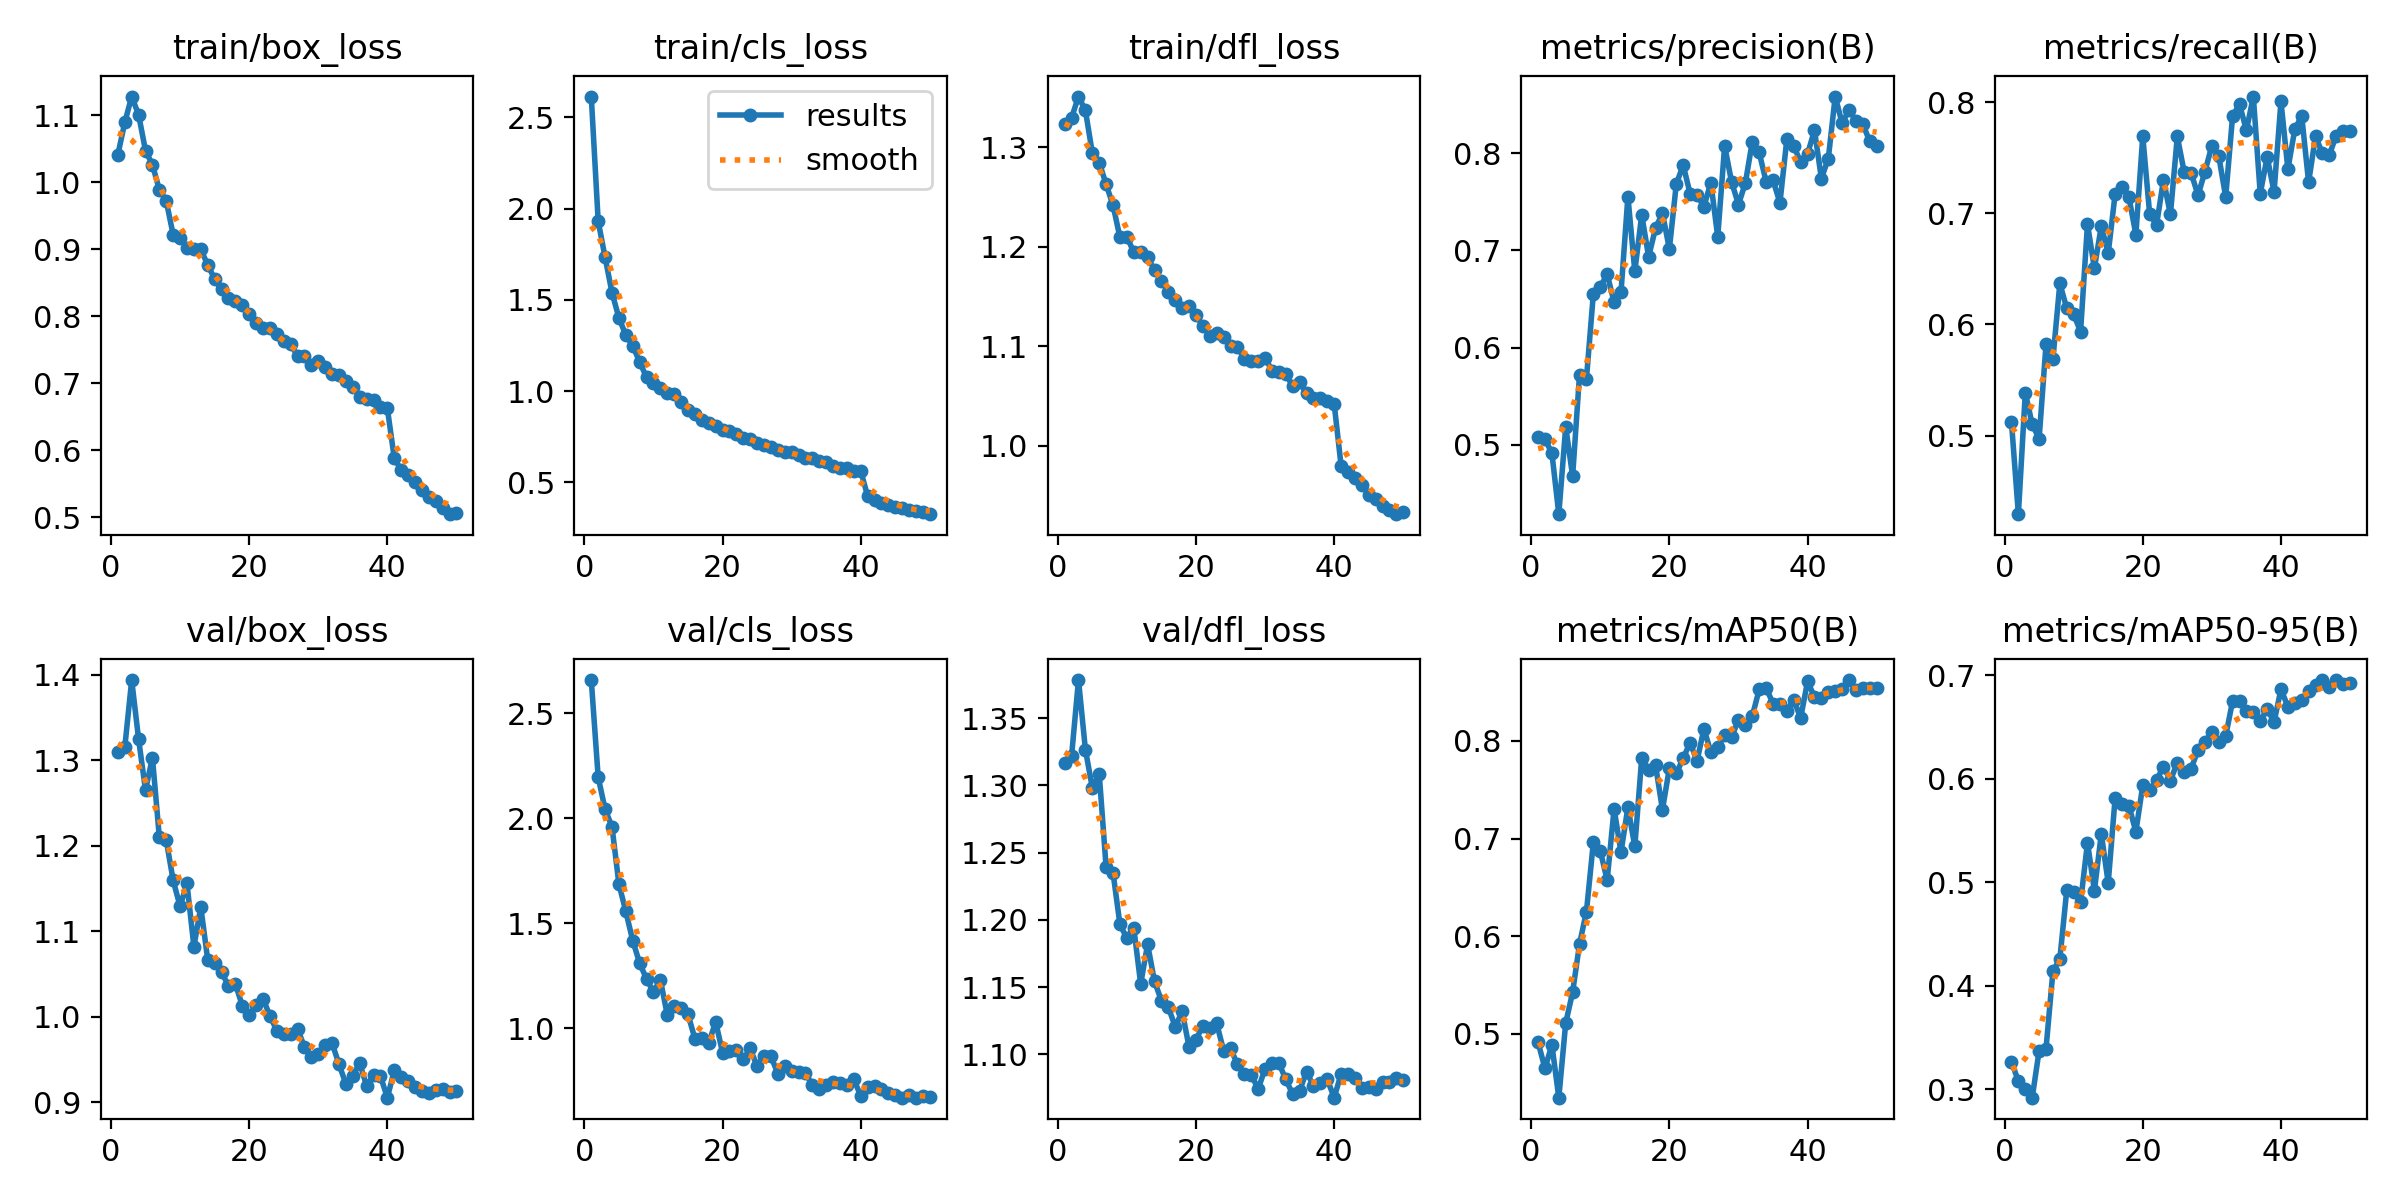

Source data for this figure (header and first rows):
epoch, time, train/box_loss, train/cls_loss, train/dfl_loss, metrics/precision(B), metrics/recall(B), metrics/mAP50(B), metrics/mAP50-95(B), val/box_loss, val/cls_loss, val/dfl_loss, lr/pg0, lr/pg1, lr/pg2
1, 681.7, 1.041, 2.614, 1.323, 0.5076, 0.5121, 0.4913, 0.326, 1.31, 2.657, 1.317, 0.0003323, 0.0003323, 0.0003323
2, 1361, 1.09, 1.931, 1.33, 0.5056, 0.4293, 0.4647, 0.3082, 1.315, 2.194, 1.322, 0.0006524, 0.0006524, 0.0006524
3, 2035, 1.128, 1.733, 1.351, 0.4916, 0.5387, 0.4888, 0.3001, 1.394, 2.042, 1.378, 0.0009594, 0.0009594, 0.0009594
4, 2706, 1.101, 1.54, 1.337, 0.4286, 0.5101, 0.4346, 0.2919, 1.325, 1.959, 1.327, 0.0009406, 0.0009406, 0.0009406
5, 3376, 1.047, 1.402, 1.294, 0.5185, 0.4972, 0.5111, 0.3372, 1.265, 1.686, 1.298, 0.0009208, 0.0009208, 0.0009208
6, 4046, 1.026, 1.307, 1.285, 0.4677, 0.582, 0.5427, 0.3393, 1.303, 1.556, 1.309, 0.000901, 0.000901, 0.000901
7, 4715, 0.9891, 1.249, 1.263, 0.5723, 0.5689, 0.592, 0.414, 1.21, 1.417, 1.239, 0.0008812, 0.0008812, 0.0008812
8, 5384, 0.9724, 1.16, 1.242, 0.568, 0.6369, 0.6253, 0.426, 1.207, 1.31, 1.235, 0.0008614, 0.0008614, 0.0008614
9, 6054, 0.9218, 1.076, 1.209, 0.6554, 0.6144, 0.6961, 0.4924, 1.16, 1.234, 1.197, 0.0008416, 0.0008416, 0.0008416
10, 6726, 0.9168, 1.046, 1.21, 0.6626, 0.6089, 0.6874, 0.4909, 1.129, 1.173, 1.186, 0.0008218, 0.0008218, 0.0008218
11, 7395, 0.9023, 1.016, 1.195, 0.6755, 0.5936, 0.6575, 0.4806, 1.156, 1.232, 1.194, 0.000802, 0.000802, 0.000802
12, 8063, 0.9003, 0.9914, 1.195, 0.6469, 0.6903, 0.7304, 0.5383, 1.082, 1.063, 1.152, 0.0007822, 0.0007822, 0.0007822
13, 8730, 0.8999, 0.9857, 1.189, 0.6569, 0.6506, 0.686, 0.492, 1.128, 1.105, 1.182, 0.0007624, 0.0007624, 0.0007624
14, 9397, 0.877, 0.9419, 1.177, 0.7555, 0.6885, 0.7321, 0.5468, 1.067, 1.098, 1.154, 0.0007426, 0.0007426, 0.0007426
15, 10066, 0.8557, 0.8988, 1.166, 0.6784, 0.6639, 0.692, 0.4993, 1.063, 1.066, 1.14, 0.0007228, 0.0007228, 0.0007228
16, 10734, 0.8402, 0.8743, 1.155, 0.7366, 0.7174, 0.7826, 0.5815, 1.053, 0.9506, 1.135, 0.000703, 0.000703, 0.000703
17, 11400, 0.8281, 0.8429, 1.147, 0.6935, 0.7232, 0.7703, 0.5754, 1.036, 0.9538, 1.12, 0.0006832, 0.0006832, 0.0006832
18, 12068, 0.8234, 0.8269, 1.138, 0.7229, 0.7143, 0.7751, 0.5737, 1.039, 0.9295, 1.132, 0.0006634, 0.0006634, 0.0006634
19, 12736, 0.8172, 0.8112, 1.141, 0.7384, 0.6808, 0.7296, 0.549, 1.013, 1.031, 1.105, 0.0006436, 0.0006436, 0.0006436
20, 13404, 0.8032, 0.7881, 1.131, 0.7015, 0.7693, 0.772, 0.5936, 1.002, 0.8842, 1.111, 0.0006238, 0.0006238, 0.0006238
21, 14073, 0.7908, 0.7806, 1.12, 0.7682, 0.6991, 0.7667, 0.5887, 1.013, 0.8933, 1.121, 0.000604, 0.000604, 0.000604
22, 14740, 0.7823, 0.7655, 1.11, 0.7879, 0.6898, 0.7821, 0.5987, 1.021, 0.8953, 1.119, 0.0005842, 0.0005842, 0.0005842
23, 15408, 0.7828, 0.7454, 1.114, 0.7584, 0.7302, 0.7984, 0.6119, 1.001, 0.8526, 1.123, 0.0005644, 0.0005644, 0.0005644
24, 16074, 0.7732, 0.7351, 1.109, 0.7571, 0.6989, 0.7794, 0.5983, 0.9838, 0.9049, 1.103, 0.0005446, 0.0005446, 0.0005446
25, 16744, 0.7627, 0.7181, 1.1, 0.7451, 0.7691, 0.8124, 0.6156, 0.9799, 0.8183, 1.104, 0.0005248, 0.0005248, 0.0005248
26, 17410, 0.7592, 0.7023, 1.099, 0.7698, 0.7368, 0.7886, 0.6061, 0.9799, 0.87, 1.093, 0.000505, 0.000505, 0.000505
27, 18071, 0.7403, 0.6913, 1.088, 0.714, 0.7361, 0.7933, 0.6099, 0.9861, 0.8665, 1.085, 0.0004852, 0.0004852, 0.0004852
28, 18729, 0.7403, 0.6772, 1.086, 0.8077, 0.7163, 0.806, 0.6277, 0.9644, 0.7845, 1.085, 0.0004654, 0.0004654, 0.0004654
29, 19385, 0.7272, 0.6659, 1.085, 0.7706, 0.7375, 0.8036, 0.6357, 0.9535, 0.8218, 1.074, 0.0004456, 0.0004456, 0.0004456
30, 20046, 0.7333, 0.6659, 1.088, 0.7473, 0.7608, 0.8216, 0.6454, 0.956, 0.7966, 1.089, 0.0004258, 0.0004258, 0.0004258
31, 20709, 0.7244, 0.6482, 1.076, 0.7694, 0.7514, 0.8164, 0.6353, 0.9666, 0.794, 1.094, 0.000406, 0.000406, 0.000406
32, 21372, 0.7134, 0.6349, 1.074, 0.8119, 0.7147, 0.8253, 0.6411, 0.9691, 0.787, 1.093, 0.0003862, 0.0003862, 0.0003862
33, 22030, 0.7118, 0.6331, 1.072, 0.8009, 0.7874, 0.8527, 0.6754, 0.9445, 0.7284, 1.081, 0.0003664, 0.0003664, 0.0003664
34, 22686, 0.7035, 0.6153, 1.06, 0.7708, 0.798, 0.8547, 0.6753, 0.9213, 0.7132, 1.07, 0.0003466, 0.0003466, 0.0003466
35, 23345, 0.6942, 0.6119, 1.064, 0.7724, 0.7747, 0.838, 0.6651, 0.9309, 0.7318, 1.073, 0.0003268, 0.0003268, 0.0003268
36, 24003, 0.6798, 0.5902, 1.053, 0.7491, 0.805, 0.8377, 0.6646, 0.9455, 0.7441, 1.087, 0.000307, 0.000307, 0.000307
37, 24664, 0.6768, 0.5786, 1.048, 0.8142, 0.7176, 0.8309, 0.6558, 0.9191, 0.7396, 1.076, 0.0002872, 0.0002872, 0.0002872
38, 25326, 0.6757, 0.5792, 1.048, 0.8072, 0.7506, 0.842, 0.6677, 0.9315, 0.731, 1.079, 0.0002674, 0.0002674, 0.0002674
39, 25984, 0.6642, 0.5639, 1.045, 0.7911, 0.7193, 0.8236, 0.6548, 0.9305, 0.7564, 1.081, 0.0002476, 0.0002476, 0.0002476
40, 26645, 0.6625, 0.5617, 1.042, 0.7994, 0.8006, 0.861, 0.6865, 0.9054, 0.6783, 1.068, 0.0002278, 0.0002278, 0.0002278
41, 27290, 0.588, 0.4241, 0.9803, 0.8237, 0.7397, 0.845, 0.6698, 0.9373, 0.7189, 1.085, 0.000208, 0.000208, 0.000208
42, 27936, 0.5703, 0.4009, 0.9736, 0.774, 0.7754, 0.844, 0.6737, 0.9296, 0.725, 1.085, 0.0001882, 0.0001882, 0.0001882
43, 28754, 0.5625, 0.3875, 0.9676, 0.7945, 0.7876, 0.85, 0.6762, 0.9253, 0.7121, 1.083, 0.0001684, 0.0001684, 0.0001684
44, 29589, 0.552, 0.3777, 0.9606, 0.8584, 0.7279, 0.8507, 0.6845, 0.9176, 0.6943, 1.075, 0.0001486, 0.0001486, 0.0001486
45, 30425, 0.5408, 0.3675, 0.9508, 0.8309, 0.7691, 0.8537, 0.6905, 0.9127, 0.6822, 1.075, 0.0001288, 0.0001288, 0.0001288
46, 31247, 0.53, 0.3594, 0.9472, 0.8445, 0.754, 0.8623, 0.6954, 0.9114, 0.6706, 1.075, 0.000109, 0.000109, 0.000109
47, 32016, 0.524, 0.3506, 0.94, 0.8335, 0.7527, 0.8517, 0.6885, 0.9147, 0.6821, 1.079, 8.92e-05, 8.92e-05, 8.92e-05
48, 32664, 0.5141, 0.3434, 0.9354, 0.83, 0.7699, 0.8545, 0.695, 0.9159, 0.6698, 1.08, 6.94e-05, 6.94e-05, 6.94e-05
49, 33310, 0.5045, 0.3364, 0.9315, 0.8121, 0.7736, 0.8541, 0.6919, 0.912, 0.6783, 1.082, 4.96e-05, 4.96e-05, 4.96e-05
50, 33958, 0.5064, 0.3258, 0.9335, 0.8073, 0.7742, 0.8546, 0.6928, 0.9137, 0.6747, 1.081, 2.98e-05, 2.98e-05, 2.98e-05
